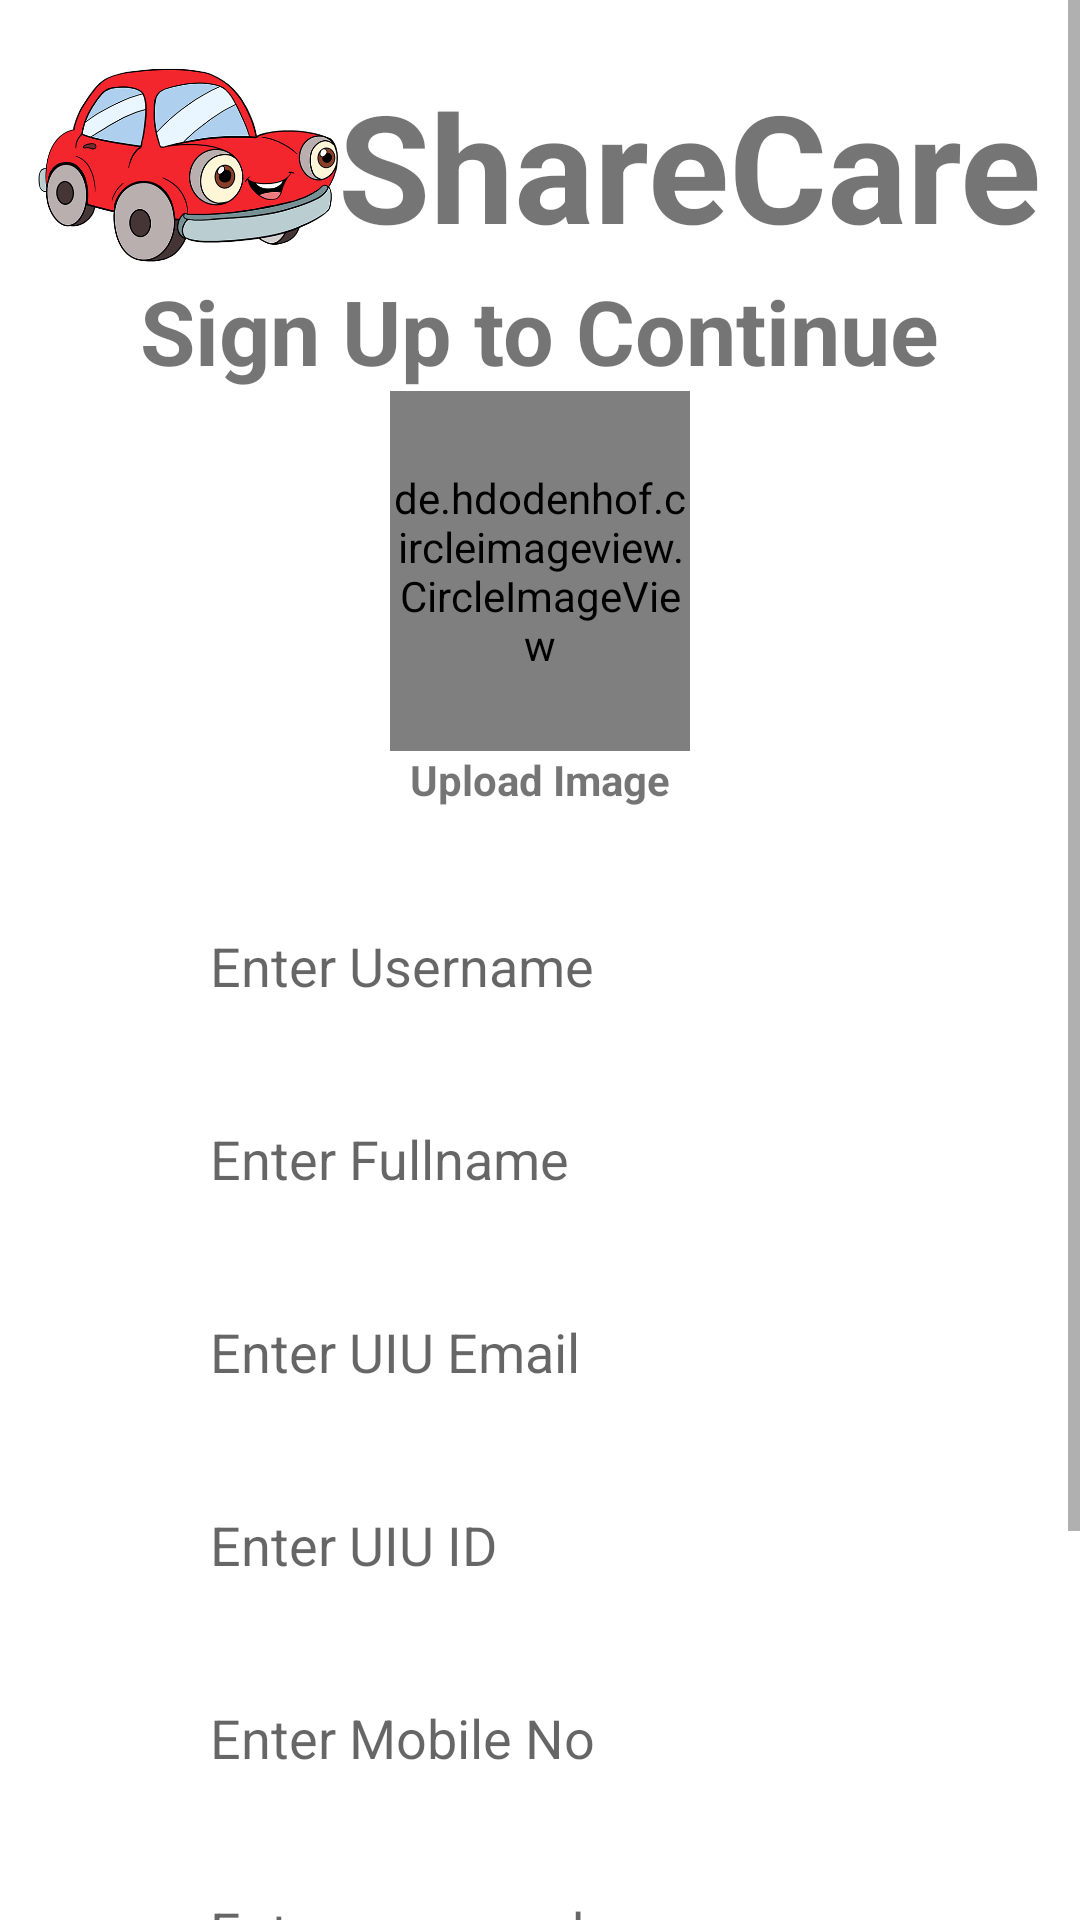

The Android layout XML behind this screen, and the referenced resources:
<!-- AndroidManifest.xml: application theme Theme.ShareCare -->
<!-- res/layout/activity_registration.xml -->
<?xml version="1.0" encoding="utf-8"?>
<ScrollView xmlns:android="http://schemas.android.com/apk/res/android"
    xmlns:app="http://schemas.android.com/apk/res-auto"
    xmlns:tools="http://schemas.android.com/tools"
    android:layout_width="match_parent"
    android:layout_height="match_parent"
    tools:context=".RegistrationActivity"
    android:orientation="vertical">

    <LinearLayout
        android:layout_width="match_parent"
        android:layout_height="match_parent"
        android:orientation="vertical">
        <LinearLayout
            android:layout_width="wrap_content"
            android:layout_height="wrap_content"
            android:orientation="horizontal"
            android:layout_gravity="center"
            android:layout_marginTop="20dp"
            >
            <ImageView
                android:layout_width="100dp"
                android:layout_height="70dp"
                android:src="@drawable/carr"
                android:layout_gravity="center"

                />
            <TextView
                android:layout_width="wrap_content"
                android:layout_height="wrap_content"
                android:text="ShareCare"
                android:textStyle="bold"
                android:textSize="50dp"
                android:layout_gravity="center"

                />
        </LinearLayout>
        <TextView
            android:layout_width="wrap_content"
            android:layout_height="wrap_content"
            android:text="Sign Up to Continue"
            android:textStyle="bold"
            android:textSize="30dp"
            android:layout_gravity="center"
            />
        <de.hdodenhof.circleimageview.CircleImageView
            android:id="@+id/profileImage"
            android:layout_width="100dp"
            android:layout_height="120dp"
            android:src="@drawable/img_2"
            android:layout_gravity="center_horizontal"
            />
        <TextView
            android:layout_width="wrap_content"
            android:layout_height="wrap_content"
            android:text="Upload Image"
            android:layout_gravity="center"
            android:textStyle="bold"/>
        <LinearLayout
            android:layout_width="match_parent"
            android:layout_height="match_parent"
            android:orientation="vertical"
            android:layout_gravity="center"
            android:layout_marginTop="-30dp"
            android:padding="50dp"
            >
            <EditText
                android:id="@+id/username"
                android:layout_width="match_parent"
                android:layout_height="wrap_content"
                android:hint="Enter Username"
                android:layout_margin="10dp"
                android:background="@drawable/backgroundeditview"
                android:padding="10dp"
                />
            <EditText
                android:id="@+id/fullname"
                android:layout_width="match_parent"
                android:layout_height="wrap_content"
                android:hint="Enter Fullname"
                android:background="@drawable/backgroundeditview"
                android:padding="10dp"
                android:layout_margin="10dp"
                />
            <EditText
                android:id="@+id/regEmail"
                android:layout_width="match_parent"
                android:layout_height="wrap_content"
                android:hint="Enter UIU Email"
                android:layout_margin="10dp"
                android:background="@drawable/backgroundeditview"
                android:padding="10dp"
                />
            <EditText
                android:id="@+id/reguiuid"
                android:layout_width="match_parent"
                android:layout_height="wrap_content"
                android:hint="Enter UIU ID"
                android:layout_margin="10dp"
                android:background="@drawable/backgroundeditview"
                android:padding="10dp"
                />
            <EditText
                android:id="@+id/regphone"
                android:layout_width="match_parent"
                android:layout_height="wrap_content"
                android:hint="Enter Mobile No"
                android:layout_margin="10dp"
                android:background="@drawable/backgroundeditview"
                android:padding="10dp"
                />
            <EditText
                android:id="@+id/regPassword"
                android:layout_width="match_parent"
                android:layout_height="wrap_content"
                android:hint="Enter password"
                android:inputType="textPassword"
                android:layout_margin="10dp"
                android:background="@drawable/backgroundeditview"
                android:padding="10dp"
                />
        </LinearLayout>
        <Button
            android:id="@+id/RegisterBtn"
            android:layout_width="wrap_content"
            android:layout_height="wrap_content"
            android:text="Register"
            android:backgroundTint="@color/orange"
            android:textColor="@color/white"
            android:textSize="20sp"
            android:layout_gravity="center_horizontal"
            android:textAllCaps="false"
            android:layout_marginTop="-50dp"
            />
        <LinearLayout
            android:layout_width="match_parent"
            android:layout_height="wrap_content"
            android:gravity="center"
            android:layout_marginBottom="50dp"
            >
            <TextView
                android:layout_width="wrap_content"
                android:layout_height="wrap_content"
                android:text="Already have an account?"
                android:textStyle="bold"
                android:textSize="15dp"
                android:layout_gravity="center"
                android:layout_marginEnd="10dp"
                />

            <TextView
                android:id="@+id/regPageQuestion"
                android:layout_width="wrap_content"
                android:layout_height="wrap_content"
                android:text="Log In"
                android:layout_gravity="center"
                android:textColor="@color/purple_700"
                android:textStyle="bold"
                android:textSize="20dp"
                />
        </LinearLayout>

    </LinearLayout>

</ScrollView>
<!-- resources referenced by this layout -->
<resources>
  <!-- drawable carr: png bitmap (drawable, 56120 bytes) -->
  <style name="Theme.ShareCare" parent="Theme.MaterialComponents.DayNight.DarkActionBar">
          
          <item name="colorPrimary">@color/purple_500</item>
          <item name="colorPrimaryVariant">@color/purple_700</item>
          <item name="colorOnPrimary">@color/white</item>
          
          <item name="colorSecondary">@color/teal_200</item>
          <item name="colorSecondaryVariant">@color/teal_700</item>
          <item name="colorOnSecondary">@color/black</item>
          
          <item name="android:statusBarColor" tools:targetApi="l">?attr/colorPrimaryVariant</item>
          
      </style>
  <!-- not gathered from this repository: default colours our renderer supplied (Android Studio template values) -->
  <color name="purple_500">#FF6200EE</color>
  <color name="purple_700">#FF3700B3</color>
  <color name="teal_200">#FF03DAC5</color>
  <color name="teal_700">#FF018786</color>
  <color name="black">#FF000000</color>
  <color name="white">#FFFFFFFF</color>
</resources>
